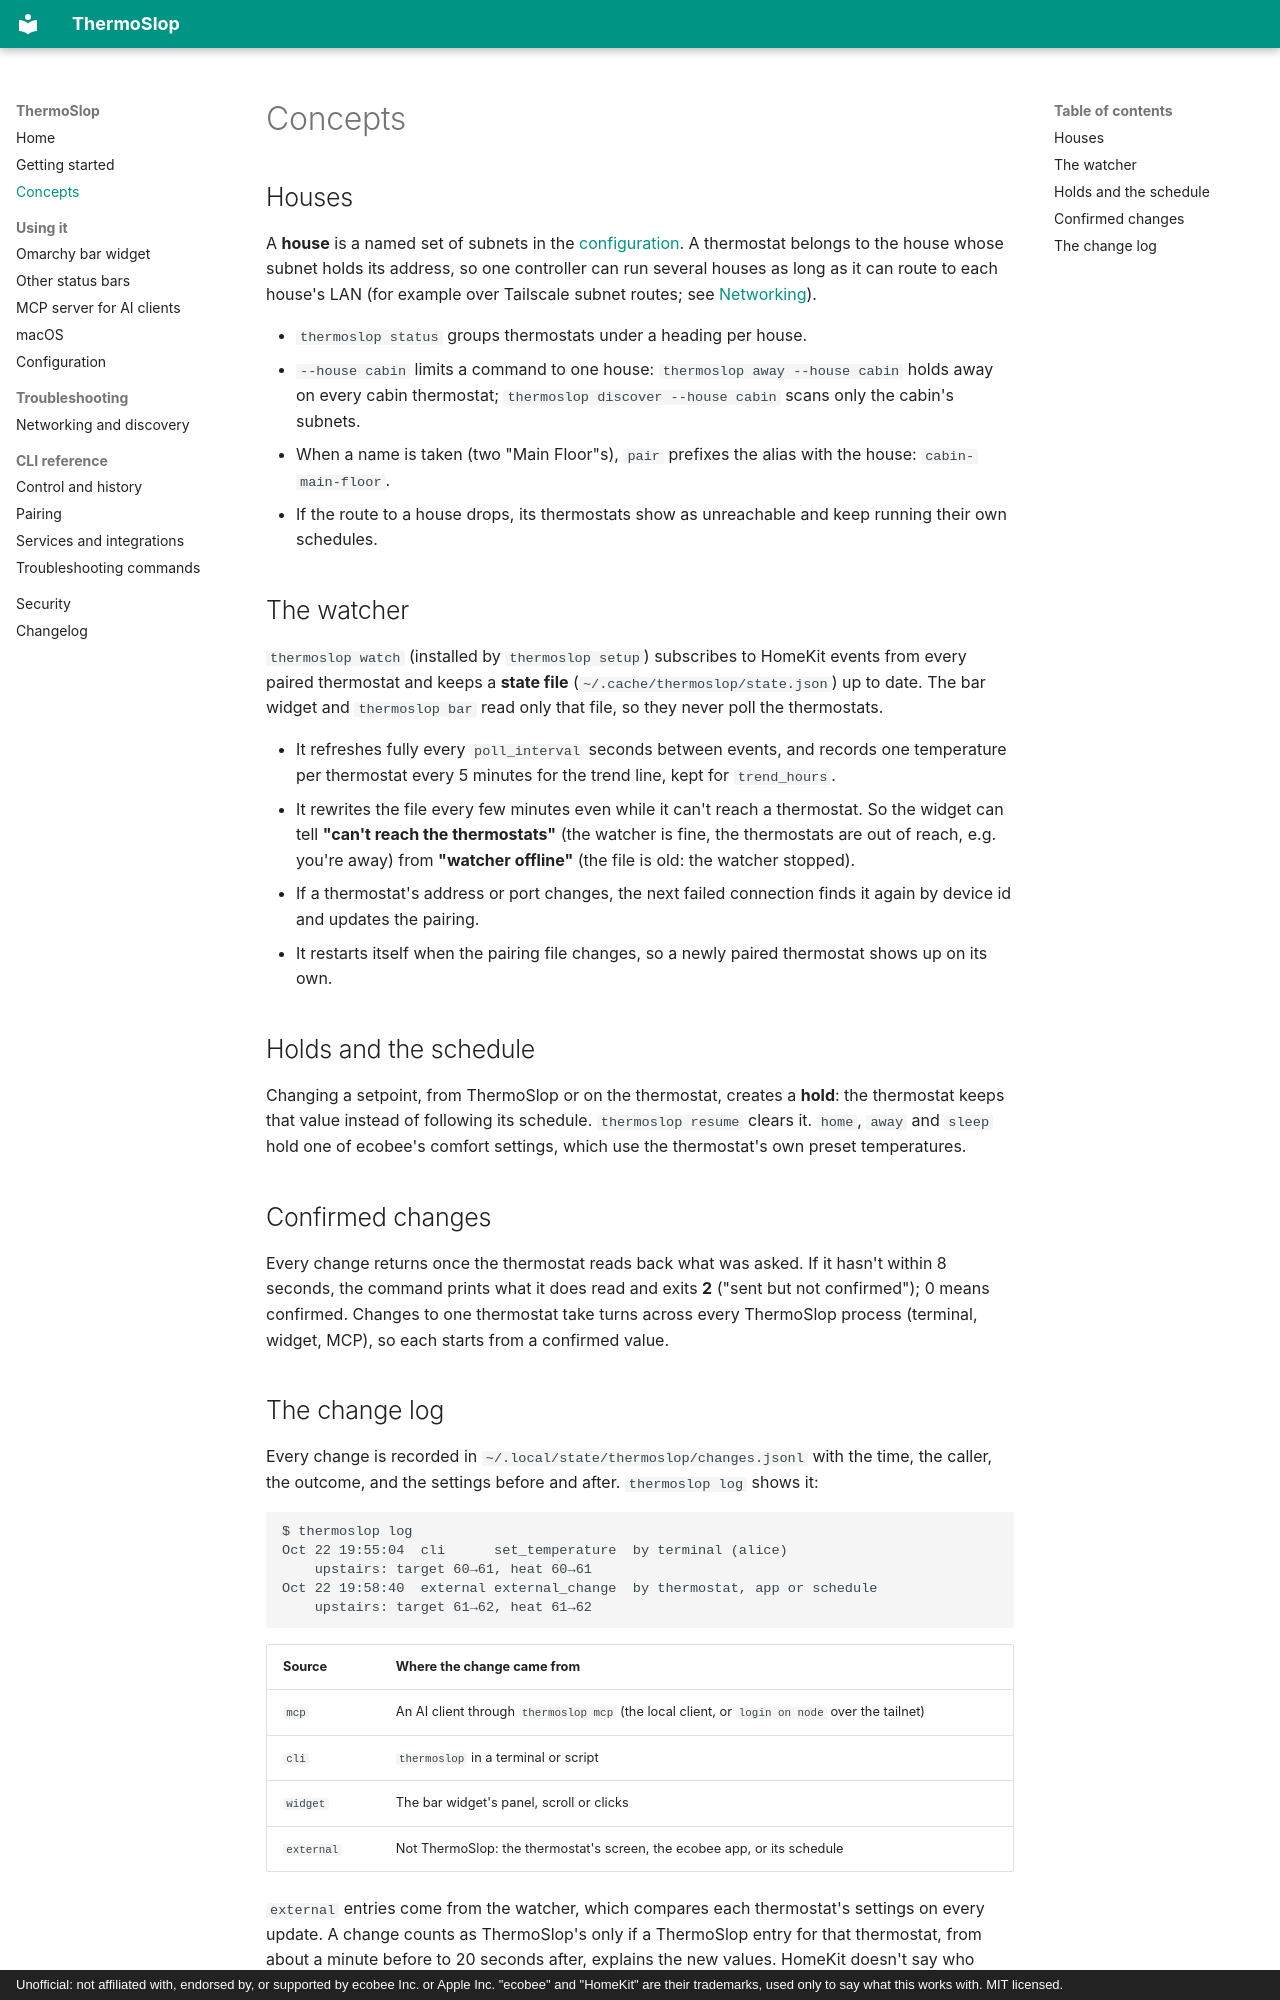

repository: martellj/thermoslop · page: concepts/index.html · generator: mkdocs · copyright: Unofficial: not affiliated with, endorsed by, or supported by ecobee Inc. or Apple Inc. "ecobee" and "HomeKit" are their trademarks, used only to say what this works with. MIT licensed.

# Concepts

## Houses

A **house** is a named set of subnets in the [configuration](configuration.md).
A thermostat belongs to the house whose subnet holds its address, so one
controller can run several houses as long as it can route to each house's LAN
(for example over Tailscale subnet routes; see
[Networking](networking.md#reaching-another-house-over-tailscale)).

- `thermoslop status` groups thermostats under a heading per house.
- `--house cabin` limits a command to one house: `thermoslop away --house cabin`
  holds away on every cabin thermostat; `thermoslop discover --house cabin`
  scans only the cabin's subnets.
- When a name is taken (two "Main Floor"s), `pair` prefixes the alias with the
  house: `cabin-main-floor`.
- If the route to a house drops, its thermostats show as unreachable and keep
  running their own schedules.

## The watcher

`thermoslop watch` (installed by `thermoslop setup`) subscribes to HomeKit
events from every paired thermostat and keeps a **state file**
(`~/.cache/thermoslop/state.json`) up to date. The bar widget and
`thermoslop bar` read only that file, so they never poll the thermostats.

- It refreshes fully every `poll_interval` seconds between events, and records
  one temperature per thermostat every 5 minutes for the trend line, kept for
  `trend_hours`.
- It rewrites the file every few minutes even while it can't reach a
  thermostat. So the widget can tell **"can't reach the thermostats"** (the
  watcher is fine, the thermostats are out of reach, e.g. you're away) from
  **"watcher offline"** (the file is old: the watcher stopped).
- If a thermostat's address or port changes, the next failed connection finds
  it again by device id and updates the pairing.
- It restarts itself when the pairing file changes, so a newly paired
  thermostat shows up on its own.

## Holds and the schedule

Changing a setpoint, from ThermoSlop or on the thermostat, creates a **hold**:
the thermostat keeps that value instead of following its schedule.
`thermoslop resume` clears it. `home`, `away` and `sleep` hold one of ecobee's
comfort settings, which use the thermostat's own preset temperatures.

## Confirmed changes

Every change returns once the thermostat reads back what was asked. If it
hasn't within 8 seconds, the command prints what it does read and exits
**2** ("sent but not confirmed"); 0 means confirmed. Changes to one thermostat
take turns across every ThermoSlop process (terminal, widget, MCP), so each
starts from a confirmed value.
